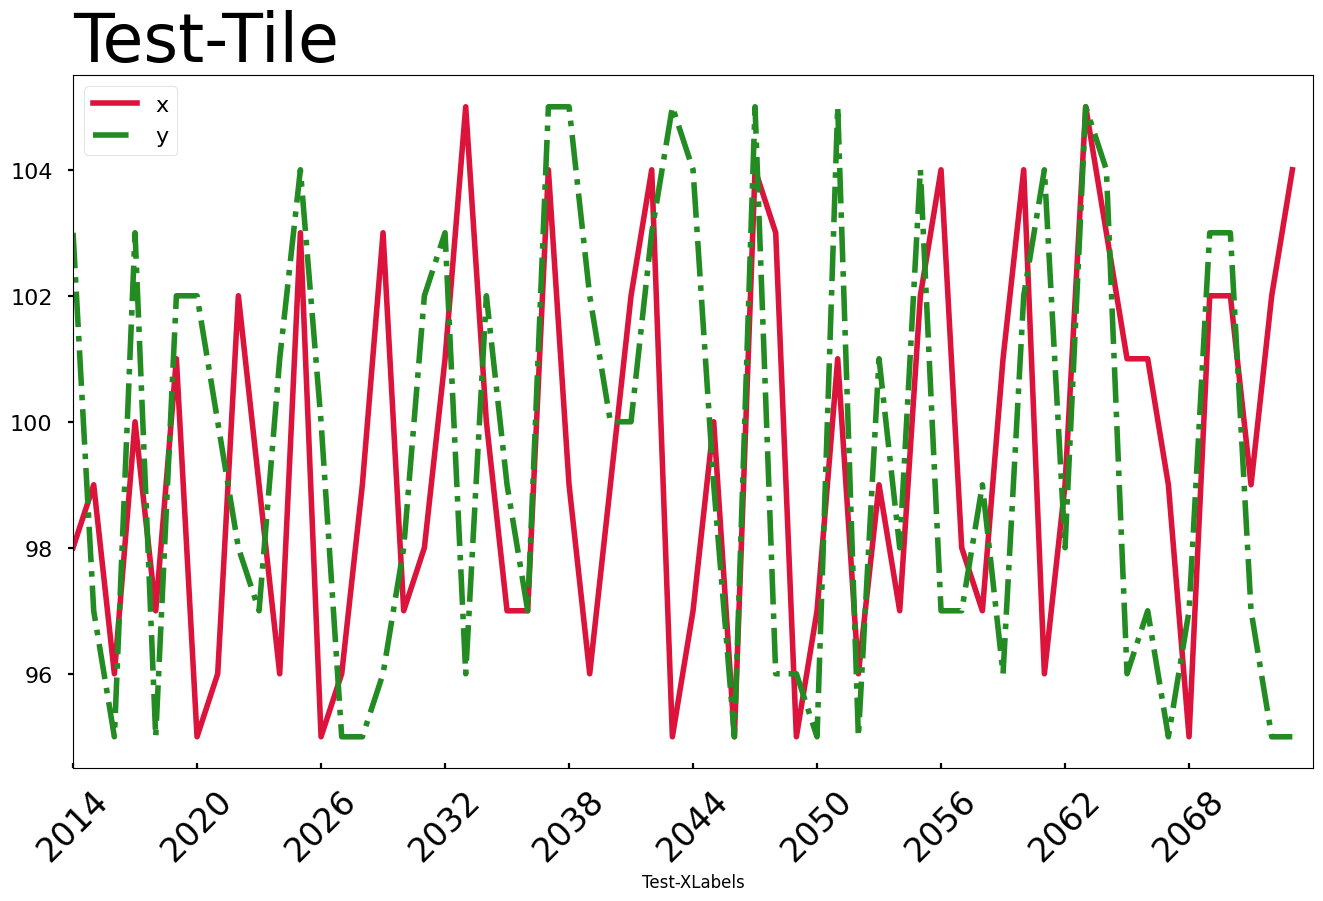

Here is the Python script that generated this plot: (Note: this script raises an exception after producing the figure.)
import os
import numpy as np
import pandas as pd
import matplotlib.pyplot as plt

plt.rcParams["font.sans-serif"] = ["SimHei"]
plt.rcParams["axes.unicode_minus"] = False  # make compatible with negative or minus sign


class CPlot(object):
    def __init__(
            self,
            fig_name: str,
            fig_save_dir: str,
            fig_save_type: str = "pdf",
            fig_size: tuple = (16, 9),
            style: str = "seaborn-v0_8-poster",
    ):
        """

        :param fig_name:
        :param fig_save_dir:
        :param fig_save_type:
        :param fig_size:
        :param style: more styles comes from
                      https://matplotlib.org/3.7.5/gallery/style_sheets/style_sheets_reference.html
        """
        self.fig_name = fig_name
        self.fig_save_dir = fig_save_dir
        self.fig_save_type = fig_save_type
        self.fig_size = fig_size
        self.style = style
        plt.style.use(self.style)
        self.fig = plt.figure(figsize=self.fig_size)
        self.ax = plt.axes()

    def set_title(self, title: str = None, size: int = 32, loc: str = "center"):
        """

        :param title:
        :param size:
        :param loc: {'center', 'left', 'right'}
        :return:
        """
        self.ax.set_title(title, fontsize=size, loc=loc)
        return 0

    def set_legend(self, size: int = 12, loc: str | None = "upper left"):
        """

        :param loc: use 'loc = None' to remove legend
        :param size:
        :return:
        """
        if loc is None:
            self.ax.get_legend().remove()
        else:
            self.ax.legend(loc=loc, fontsize=size)
        return 0

    def set_tick_label_font(self, tick_label_font: str = "Times New Roman"):
        self.ax.tick_params(axis="both", fontname=tick_label_font)
        return 0

    def set_axis_x(
            self,
            xlim: tuple = (None, None),
            xtick_spread: float = None,
            xtick_count: int = 10,
            xlabel: str = None,
            xlabel_size: int = 12,
            xtick_label_size: int = 12,
            xtick_label_rotation: int = 0,
            xtick_direction: str = "in",
            xgrid_visible: bool = False,
    ):
        if xlim != (None, None):
            x_range = xlim[1] - xlim[0]
            if xtick_spread:
                xticks = np.arange(xlim[0], xlim[1], xtick_spread)
            elif xtick_count:
                xticks = np.arange(xlim[0], xlim[1], x_range / xtick_count)
            else:
                xticks = None
            if xticks is not None:
                self.ax.set_xticks(xticks)
        else:
            # use default xticks
            pass
        self.ax.set_xlabel(xlabel, fontsize=xlabel_size)
        self.ax.set_xlim(xlim[0], xlim[1])
        self.ax.tick_params(
            axis="x",
            labelsize=xtick_label_size,
            rotation=xtick_label_rotation,
            direction=xtick_direction,
        )
        self.ax.grid(visible=xgrid_visible, axis="x")
        return 0

    def set_axis_y(
            self,
            ylim: tuple = (None, None),
            ytick_spread: float = None,
            ytick_count: int = 10,
            ylabel: str = None,
            ylabel_size: int = 12,
            ytick_label_size: int = 12,
            ytick_label_rotation: int = 0,
            ytick_direction: str = "in",
            ygrid_visible: bool = False,
    ):
        if ylim != (None, None):
            y_range = ylim[1] - ylim[0]
            if ytick_spread:
                yticks = np.arange(ylim[0], ylim[1], ytick_spread)
            elif ytick_count:
                yticks = np.arange(ylim[0], ylim[1], y_range / ytick_count)
            else:
                yticks = None
            if yticks is not None:
                self.ax.set_yticks(yticks)
        else:
            # use default yticks
            pass
        self.ax.set_ylabel(ylabel, fontsize=ylabel_size)
        self.ax.set_ylim(ylim[0], ylim[1])
        self.ax.tick_params(
            axis="y",
            labelsize=ytick_label_size,
            rotation=ytick_label_rotation,
            direction=ytick_direction,
        )
        self.ax.grid(visible=ygrid_visible, axis="y")
        return 0

    def add_text(self, x: float | int, y: float | int, text: str, size: int = 12):
        self.ax.text(x, y, s=text, fontdict={"size": size})
        return 0

    def save(self):
        fig0_name = f"{self.fig_name}.{self.fig_save_type}"
        fig0_path = os.path.join(self.fig_save_dir, fig0_name)
        self.fig.savefig(fig0_path, bbox_inches="tight")
        return 0

    def close(self):
        plt.close(self.fig)
        return 0

    def plot(self):
        raise NotImplementedError

    def save_and_close(self):
        self.save()
        self.close()
        return 0


class CPlotFromDataFrame(CPlot):
    def __init__(
            self,
            plot_data: pd.DataFrame,
            fig_name: str,
            fig_save_dir: str,
            fig_save_type: str = "pdf",
            fig_size: tuple = (16, 9),
            style: str = "seaborn-v0_8-poster",
            colormap: str = None,
    ):
        """

        :param plot_data: A dataframe with columns to plot, and xticklabels are from index
        :param colormap:
        """
        self.plot_data = plot_data
        self.data_len = len(plot_data)
        self.colormap = colormap
        super().__init__(
            fig_name=fig_name,
            fig_save_dir=fig_save_dir,
            fig_save_type=fig_save_type,
            fig_size=fig_size,
            style=style,
        )

    def set_axis_x(
            self,
            xlim: tuple = (None, None),
            xtick_spread: float = None,
            xtick_count: int = 10,
            xlabel: str = None,
            xlabel_size: int = 12,
            xtick_label_size: int = 12,
            xtick_label_rotation: int = 0,
            xtick_direction: str = "in",
            xgrid_visible: bool = False,
    ):
        other_kwargs = {
            "xtick_spread": xtick_spread,
            "xtick_count": xtick_count,
            "xlabel": xlabel,
            "xlabel_size": xlabel_size,
            "xtick_label_size": xtick_label_size,
            "xtick_label_rotation": xtick_label_rotation,
            "xgrid_visible": xgrid_visible,
        }
        if xlim == (None, None):
            super().set_axis_x(xlim=(0, self.data_len), **other_kwargs)
        else:
            super().set_axis_x(xlim=xlim, **other_kwargs)
        xticklabels = self.plot_data.index[self.ax.get_xticks().astype(int)]
        self.ax.set_xticklabels(xticklabels)
        return 0

    def add_vlines_from_index(self, vlines_index: list, color: str = "r", style: str = "dashed"):
        if vlines_index:
            xlocs = [self.plot_data.index.get_loc(z) for z in vlines_index]
            ymin, ymax = self.ax.get_ylim()
            self.ax.vlines(xlocs, ymin=ymin, ymax=ymax, colors=color, linestyles=style)
        return 0

    def add_hlines_from_value(self, hlines_value: list, color: str = "r", style: str = "dashed"):
        if hlines_value:
            xmin, xmax = self.ax.get_xlim()
            self.ax.hlines(hlines_value, xmin=xmin, xmax=xmax, colors=color, linestyles=style)
        return 0


class CPlotLines(CPlotFromDataFrame):
    def __init__(
            self,
            plot_data: pd.DataFrame,
            fig_name: str,
            fig_save_dir: str,
            fig_save_type: str = "pdf",
            fig_size: tuple = (16, 9),
            style: str = "seaborn-v0_8-poster",
            colormap: str = None,
            line_width: float = 2,
            line_style: list = None,
            line_color: list = None,
    ):
        """

        :param plot_data: A dataframe with columns to plot,
        :param colormap:
        :param line_width:
        :param line_style: one or more ('-', '--', '-.', ':')
        :param line_color: if this parameter is used, then
                           DO NOT use colormap and
                           DO NOT specify colors in line_style

                           could be str, array-like, or dict, optional

                           The color for each of the DataFrame’s columns. Possible values are:

                           A single color string referred to by name, RGB or RGBA code, for
                           instance ‘red’ or ‘#a98d19’.

                           A sequence of color strings referred to by name, RGB or RGBA code,
                           which will be used for each column recursively.
                           For instance ['green', 'yellow'] each column’s line will be filled
                           in green or yellow, alternatively.
                           If there is only a single column to be plotted, then only the first
                           color from the color list will be used.

                           A dict of the form {column_name:color}, so that each column will be
                           colored accordingly. For example, if your columns are called a and b,
                           then passing {‘a’: ‘green’, ‘b’: ‘red’} will color lines for column
                           'a' in green and lines for column 'b' in red.

                           short name for color {
                                'b':blue,
                                'g':green,
                                'r':red,
                                'c':cyan,
                                'm':magenta,
                                'y':yellow,
                                'k':black,
                                'w':white,
                            }
        """

        self.line_width = line_width
        self.line_style = line_style
        self.line_color = line_color
        super().__init__(
            plot_data=plot_data,
            fig_name=fig_name,
            fig_save_dir=fig_save_dir,
            fig_save_type=fig_save_type,
            fig_size=fig_size,
            style=style,
            colormap=colormap,
        )

    def plot(self):
        if self.line_color:
            self.plot_data.plot.line(
                ax=self.ax,
                lw=self.line_width,
                style=self.line_style or "-",
                color=self.line_color,
            )
        elif self.colormap:
            self.plot_data.plot.line(
                ax=self.ax,
                lw=self.line_width,
                style=self.line_style or "-",
                colormap=self.colormap,
            )
        else:
            self.plot_data.plot.line(
                ax=self.ax,
                lw=self.line_width,
                style=self.line_style or "-",
            )
        return 0


if __name__ == "__main__":
    from random import randint

    test_size = 60
    test_save_dir = r"E:\TMP"

    data = pd.DataFrame(
        {
            "T": [str(_) for _ in range(2014, 2014 + test_size)],
            "x": [randint(95, 105) for _ in range(test_size)],
            "y": [randint(95, 105) for _ in range(test_size)],
        }
    ).set_index("T")
    my_artist = CPlotLines(
        plot_data=data,
        fig_name="Test",
        fig_save_dir=test_save_dir,
        line_width=4,
        line_style=["-", "-."],
        line_color=["#DC143C", "#228B22"],
    )
    my_artist.plot()
    my_artist.set_legend(size=16, loc="upper left")
    my_artist.set_axis_x(
        xtick_count=10,
        xlabel="Test-XLabels",
        xtick_label_size=24,
        xtick_label_rotation=45,
    )
    my_artist.set_title(title="Test-Tile", size=48, loc="left")
    my_artist.save_and_close()
